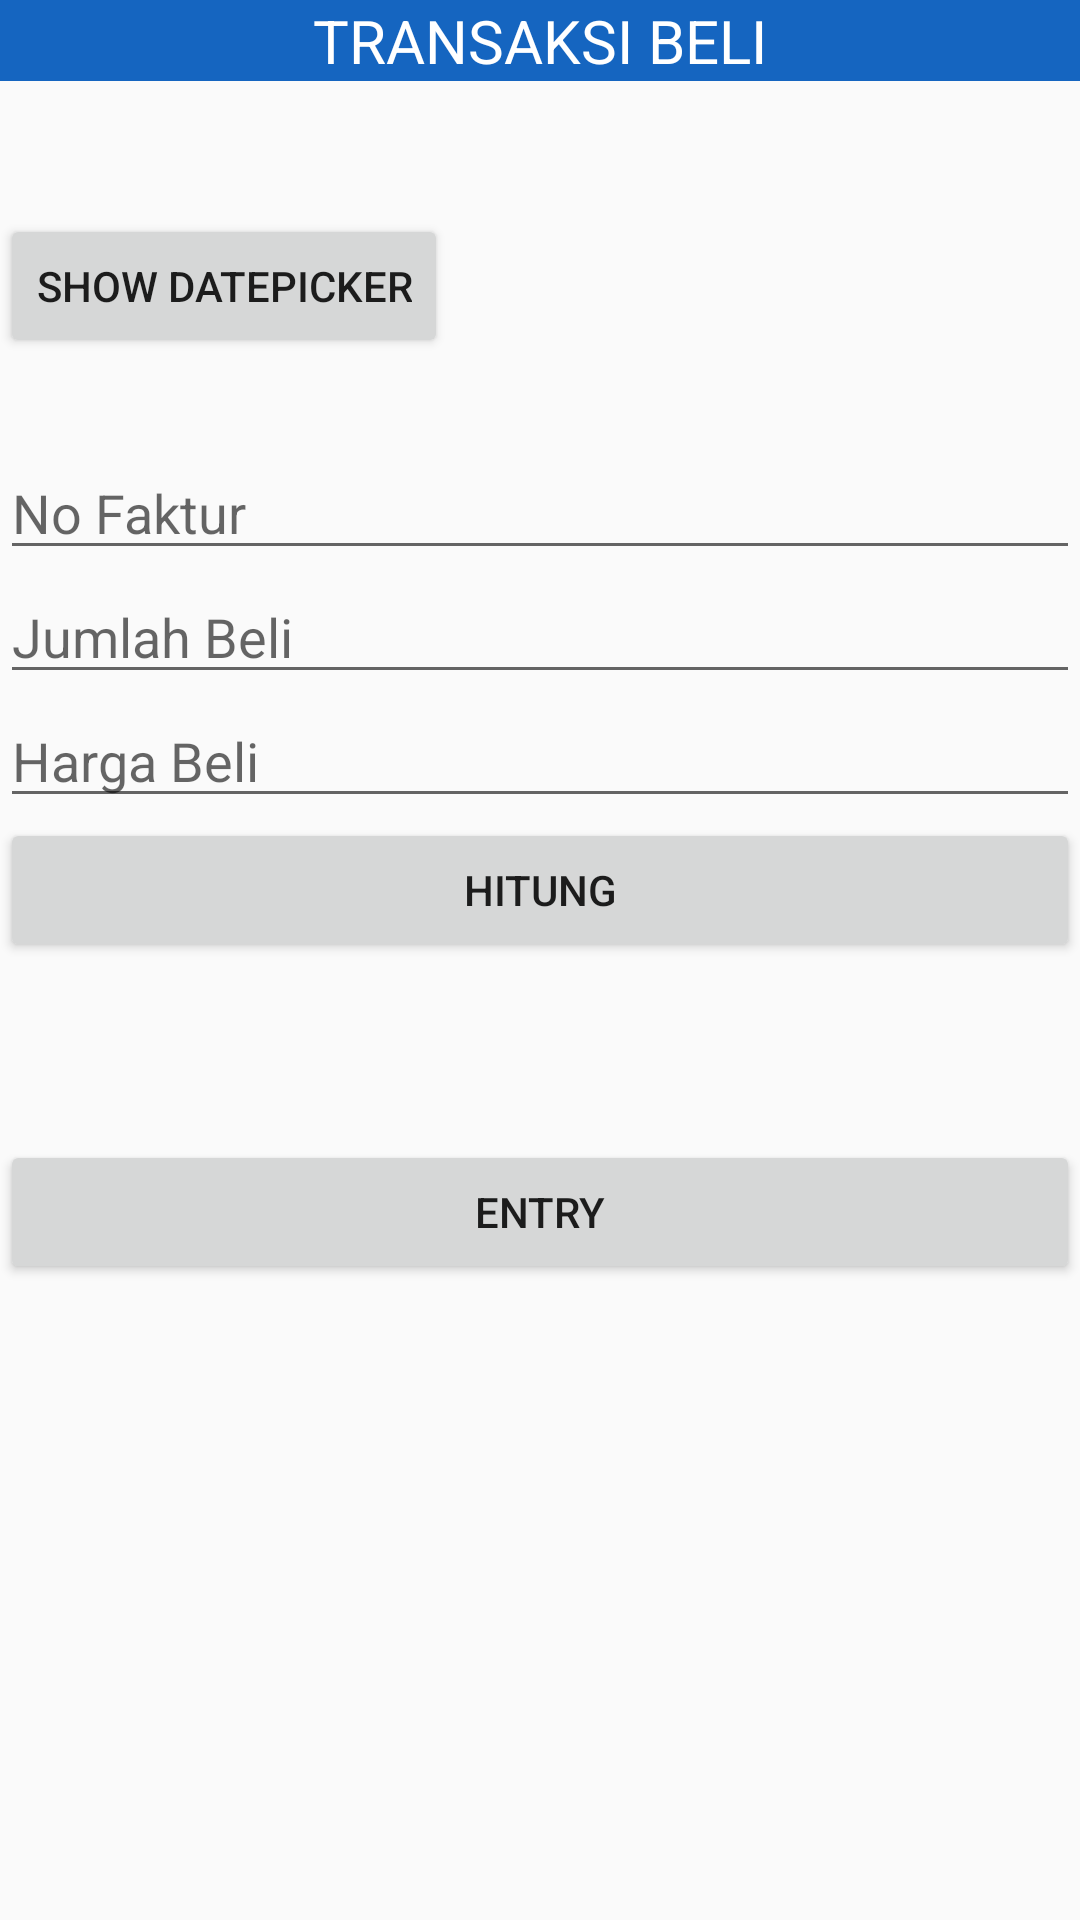

Reconstruct the res/layout file that produces this screen, plus the resources it refers to.
<!-- AndroidManifest.xml: application theme AppTheme -->
<!-- res/layout/activity_transaksi_beli.xml -->
<?xml version="1.0" encoding="utf-8"?>
<LinearLayout xmlns:android="http://schemas.android.com/apk/res/android"
    xmlns:app="http://schemas.android.com/apk/res-auto"
    xmlns:tools="http://schemas.android.com/tools"
    android:layout_width="match_parent"
    android:layout_height="match_parent"
    android:orientation="vertical"
    tools:context=".TransaksiBeli">

    <TextView
        android:layout_width="match_parent"
        android:layout_height="wrap_content"
        android:text="TRANSAKSI BELI"
        android:textSize="20dp"
        android:textAlignment="center"
        android:background="@color/biru_800"
        android:textColor="@color/putih"
        />
    <View
        android:layout_width="match_parent"
        android:layout_height="15dp">

    </View>
    <LinearLayout
        android:layout_width="match_parent"
        android:orientation="vertical"
        android:layout_height="wrap_content">

        <TextView
            android:id="@+id/textViewBeliTransKodeBarang"
            android:layout_width="match_parent"
            android:layout_height="wrap_content"
            android:textSize="22sp"/>
        <Button
            android:id="@+id/bt_datepickerBeli"
            android:text="Show DatePicker"
            android:layout_width="wrap_content"
            android:layout_height="wrap_content" />
        <TextView
            android:id="@+id/tv_dateresultBeli"
            android:layout_width="wrap_content"
            android:layout_height="wrap_content"
            android:textSize="22sp"/>
        <EditText
            android:id="@+id/ediTextBeliTransNoFaktur"
            android:layout_width="match_parent"
            android:layout_height="wrap_content"
            android:inputType="text"
            android:hint="No Faktur"/>
        <EditText
            android:id="@+id/ediTextBeliTransJumlahBeli"
            android:layout_width="match_parent"
            android:layout_height="wrap_content"
            android:inputType="number"
            android:hint="Jumlah Beli"/>
        <EditText
            android:id="@+id/ediTextBeliTransHargaBeli"
            android:layout_width="match_parent"
            android:layout_height="wrap_content"
            android:inputType="number"
            android:hint="Harga Beli"/>
        <Button
            android:id="@+id/buttonHitungBeli"
            android:layout_width="match_parent"
            android:layout_height="wrap_content"
            android:text="Hitung"/>
        <TextView
            android:id="@+id/textViewBeliTransTotalBeli"
            android:layout_width="match_parent"
            android:layout_height="wrap_content"
            android:textSize="22sp"
            android:layout_marginBottom="30dp"/>


        <Button
            android:id="@+id/buttonTransaksiBeli"
            android:layout_width="match_parent"
            android:layout_height="wrap_content"
            android:text="Entry"/>

    </LinearLayout>

</LinearLayout>
<!-- resources referenced by this layout -->
<resources>
  <color name="biru_800">#1565C0</color>
  <color name="putih">#FFFFFF</color>
  <style name="AppTheme" parent="Theme.AppCompat.Light.DarkActionBar">
          
          
          <item name="colorPrimary">@color/biru_800</item>
          
          <item name="colorPrimaryDark">@color/biru_900</item>
          <item name="colorAccent">@color/colorAccent</item>
      </style>
  <color name="biru_900">#0D47A1</color>
  <color name="colorAccent">#D81B60</color>
</resources>
